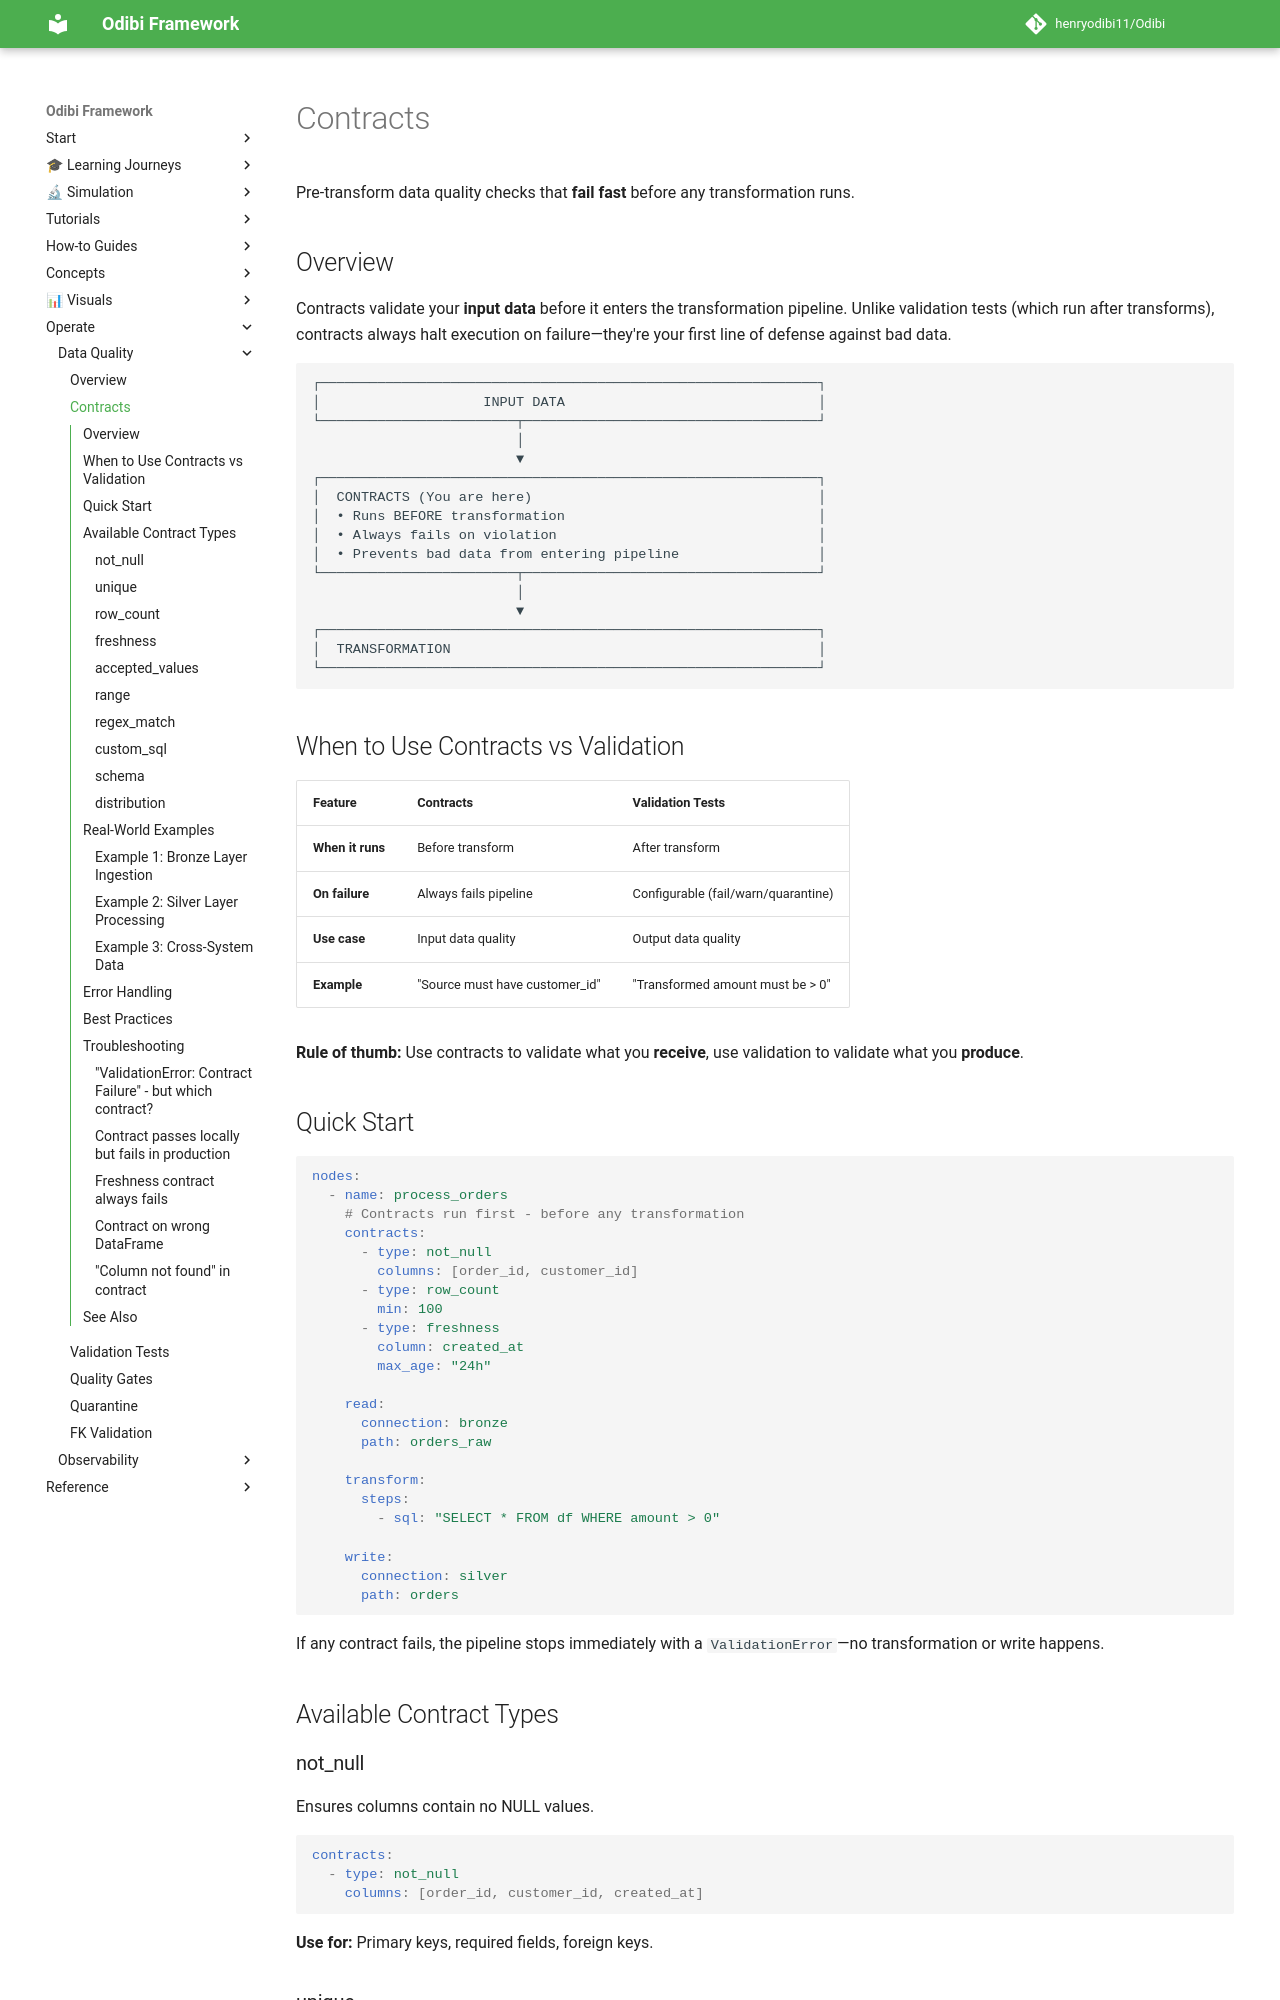

repository: henryodibi11/Odibi · page: validation/contracts/index.html · generator: mkdocs

# Contracts

Pre-transform data quality checks that **fail fast** before any transformation runs.

## Overview

Contracts validate your **input data** before it enters the transformation pipeline. Unlike validation tests (which run after transforms), contracts always halt execution on failure—they're your first line of defense against bad data.

```
┌─────────────────────────────────────────────────────────────┐
│                    INPUT DATA                               │
└────────────────────────┬────────────────────────────────────┘
                         │
                         ▼
┌─────────────────────────────────────────────────────────────┐
│  CONTRACTS (You are here)                                   │
│  • Runs BEFORE transformation                               │
│  • Always fails on violation                                │
│  • Prevents bad data from entering pipeline                 │
└────────────────────────┬────────────────────────────────────┘
                         │
                         ▼
┌─────────────────────────────────────────────────────────────┐
│  TRANSFORMATION                                             │
└─────────────────────────────────────────────────────────────┘
```

## When to Use Contracts vs Validation

| Feature | Contracts | Validation Tests |
|---------|-----------|------------------|
| **When it runs** | Before transform | After transform |
| **On failure** | Always fails pipeline | Configurable (fail/warn/quarantine) |
| **Use case** | Input data quality | Output data quality |
| **Example** | "Source must have customer_id" | "Transformed amount must be > 0" |

**Rule of thumb:** Use contracts to validate what you **receive**, use validation to validate what you **produce**.
